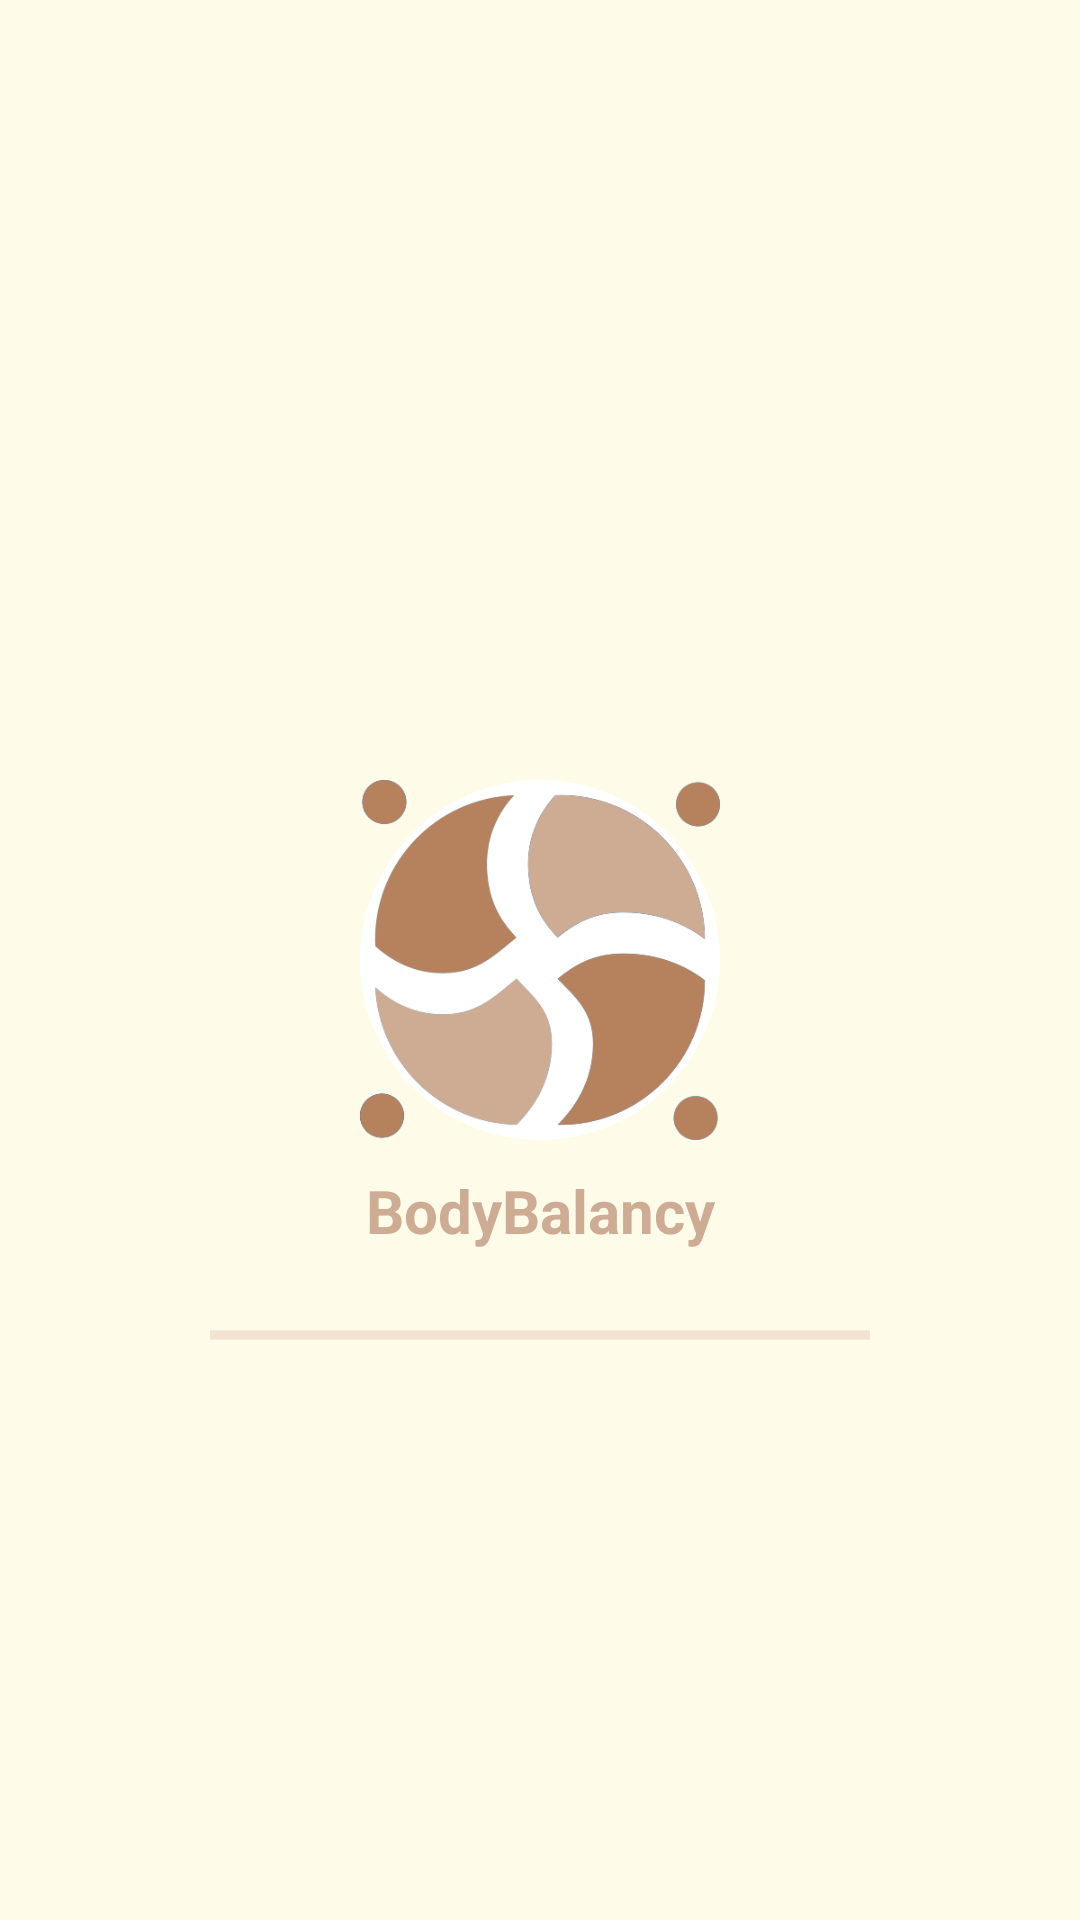

Here is an Android app screen rendered from its layout file. Give the layout XML and the strings, colors and styles it references.
<!-- AndroidManifest.xml: application theme AppTheme -->
<!-- res/layout/activity_splash_screen.xml -->
<?xml version="1.0" encoding="utf-8"?>
<RelativeLayout xmlns:android="http://schemas.android.com/apk/res/android"
    xmlns:app="http://schemas.android.com/apk/res-auto"
    xmlns:tools="http://schemas.android.com/tools"
    android:layout_width="match_parent"
    android:layout_height="match_parent"
    android:background="@color/main"
    tools:context=".SplashScreen">

    <ImageView
        android:id="@+id/img_logo"
        android:layout_width="120dp"
        android:layout_height="120dp"
        android:src="@drawable/bb_logo"
        android:background="@drawable/circle_white"
        android:layout_centerInParent="true"/>

    <TextView
        android:id="@+id/text1"
        android:layout_width="match_parent"
        android:layout_height="wrap_content"
        android:layout_below="@id/img_logo"
        android:text="@string/app_name"
        android:textAlignment="center"
        android:textSize="20sp"
        android:textStyle="bold"
        android:layout_marginTop="10dp"
        android:textColor="#CEAB93" />

    <ProgressBar
        android:layout_width="match_parent"
        android:layout_height="wrap_content"
        android:id="@+id/progress_bar"
        android:layout_below="@id/text1"
        android:layout_marginTop="20dp"
        style="@style/Widget.AppCompat.ProgressBar.Horizontal"
        android:indeterminate="true"
        android:layout_marginStart="70dp"
        android:layout_marginEnd="70dp"
        android:indeterminateTint="#CEAB93"
        />


</RelativeLayout>
<!-- resources referenced by this layout -->
<resources>
  <color name="main">#FFFBE9</color>
  <!-- drawable bb_logo: png bitmap (drawable, 26496 bytes) -->
  <!-- drawable circle_white (drawable) -->
  <?xml version="1.0" encoding="utf-8"?>
  <shape xmlns:android="http://schemas.android.com/apk/res/android">
      <solid android:color="#fff"/>
      <corners android:radius="1000dp" />
  </shape>
  <string name="app_name">BodyBalancy</string>
  <style name="AppTheme" parent="Theme.AppCompat">
          <item name="android:buttonStyle">@style/CustomButtonStyle</item>
      </style>
  <style name="CustomButtonStyle" parent="Widget.AppCompat.Button">
          <item name="android:background">@drawable/circle</item>
          
      </style>
  <!-- drawable circle (drawable) -->
  <?xml version="1.0" encoding="utf-8"?>
  <shape xmlns:android="http://schemas.android.com/apk/res/android">
      <solid android:color="#E3CAA5"/>
      <corners android:radius="1000dp" />
  </shape>
</resources>
